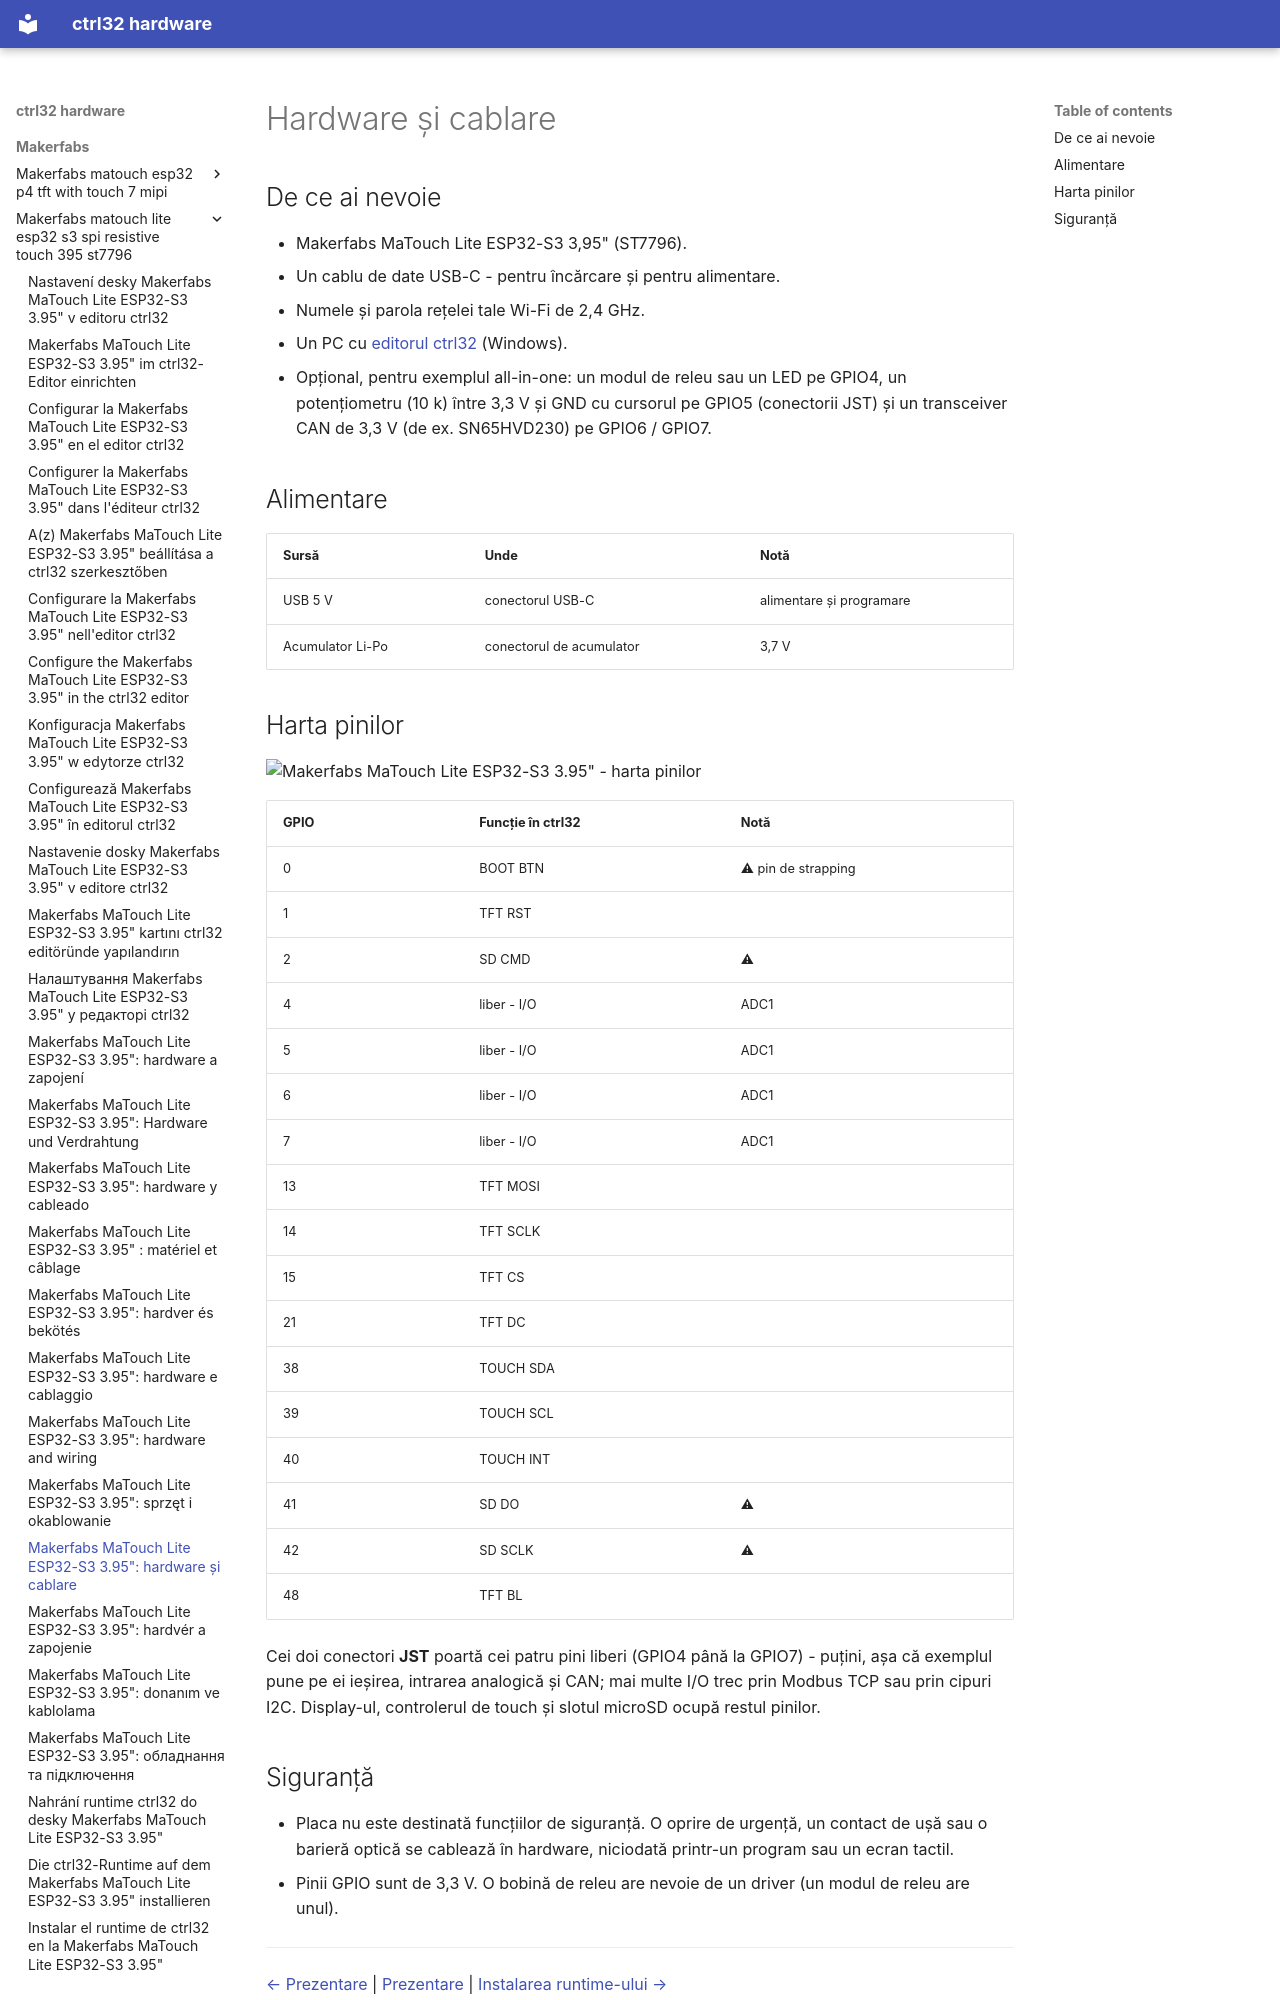

repository: ctrl32/hardware · page: makerfabs/makerfabs-matouch-lite-esp32-s3-spi-resistive-touch-395-st7796/hardware.ro/index.html · generator: mkdocs

---
title: 'Makerfabs MaTouch Lite ESP32-S3 3.95": hardware și cablare'
slug: hardware
sidebar_position: 20
image: pinout/pinout.png
image_alt: Makerfabs MaTouch Lite ESP32-S3 3.95" - harta pinilor
tags:
- esp32-s3
- display
- touch
- hmi
- wifi
- makerfabs
---

# Hardware și cablare

## De ce ai nevoie

- Makerfabs MaTouch Lite ESP32-S3 3,95" (ST7796).
- Un cablu de date USB-C - pentru încărcare și pentru alimentare.
- Numele și parola rețelei tale Wi-Fi de 2,4 GHz.
- Un PC cu [editorul ctrl32](https://ctrl32.com/download/) (Windows).
- Opțional, pentru exemplul all-in-one: un modul de releu sau un LED pe GPIO4, un potențiometru (10 k) între 3,3 V și GND cu cursorul pe GPIO5 (conectorii JST) și un transceiver CAN de 3,3 V (de ex. SN65HVD230) pe GPIO6 / GPIO7.

## Alimentare

| Sursă | Unde | Notă |
|---|---|---|
| USB 5 V | conectorul USB-C | alimentare și programare |
| Acumulator Li-Po | conectorul de acumulator | 3,7 V |

## Harta pinilor

![Makerfabs MaTouch Lite ESP32-S3 3.95" - harta pinilor](pinout/pinout.png)

| GPIO | Funcție în ctrl32 | Notă |
|---|---|---|
| 0 | BOOT BTN | ⚠ pin de strapping |
| 1 | TFT RST |  |
| 2 | SD CMD | ⚠  |
| 4 | liber - I/O | ADC1 |
| 5 | liber - I/O | ADC1 |
| 6 | liber - I/O | ADC1 |
| 7 | liber - I/O | ADC1 |
| 13 | TFT MOSI |  |
| 14 | TFT SCLK |  |
| 15 | TFT CS |  |
| 21 | TFT DC |  |
| 38 | TOUCH SDA |  |
| 39 | TOUCH SCL |  |
| 40 | TOUCH INT |  |
| 41 | SD DO | ⚠  |
| 42 | SD SCLK | ⚠  |
| 48 | TFT BL |  |

Cei doi conectori **JST** poartă cei patru pini liberi (GPIO4 până la
GPIO7) - puțini, așa că exemplul pune pe ei ieșirea, intrarea analogică și
CAN; mai multe I/O trec prin Modbus TCP sau prin cipuri I2C. Display-ul,
controlerul de touch și slotul microSD ocupă restul pinilor.
